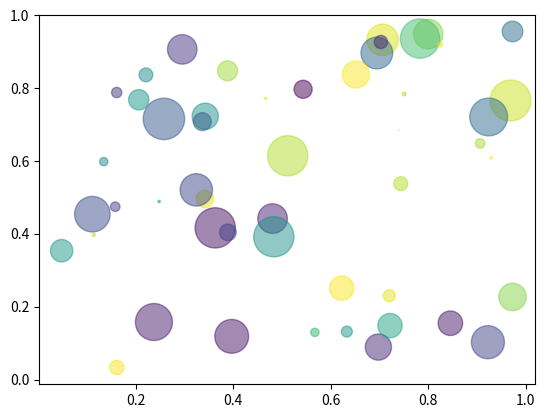

Here is the Python script that generated this plot:
'''
random.rand() 주어진 형태의 난수 array를 생성

random.randint() [최저값, 최대값]의 범위에서 임의의 정수

random.randn() 표준정규분포(standard normal distribution)를 갖는 난수를 반환

random.standard_normal() : randn()과 standard_normal() 은 기능이 비슷하지만, 
                            standard_normal()은 튜플을 인자로 받는다는 점에서 차이가 있다.
                        
random.random_sample() : [0.0, 1.0) 범위의 임의의 실수를 반환
                          
random.choice() : 주어진 1차원 어레이에서 임의의 샘플을 생성

random.seed() : 난수 생성에 필요한 시드를 정한다. 코드를 실행할 때 마다 똑같은 난수가 생성
'''

# Matplotlib 산점도 그리기
# scatter()를 이용해서 산점도(scatter plot)를 그릴 수 있다.

import matplotlib.pyplot as plt
import numpy as np

'''
np.random.seed() 를 통해서 난수 생성의 시드를 설정하면,
같은 난수를 재사용할 수 있다.

seed() 에 들어갈 파라미터는
0에서 4294967295 사이의 정수여야 한다.
'''

np.random.seed(19680801)

# 1 - rnadom.rand() : 주어진 형태의 난수를 생성

import numpy as np
'''
만들어진 난수 array는 주어진 값에 의해 결정되며,
(0, 1) 범위에서 균일한 분포를 갖는다.
'''
a = np.random.rand(5)
print(a) 
# 결과 : [0.7003673  0.74275081 0.70928001 0.56674552 0.97778533]

'''
x, y의 위치, 마커의 색(colors)과 면적(area)을 무작위로 지정.

예를 들어, x는
[0.7003673  0.74275081, ... ,0.56674552 0.97778533]으로
0에서 1사이의 무작위한 50개 값을 갖는다.
'''
N = 50
x = np.random.rand(N)
y = np.random.rand(N)
colors = np.random.rand(N)
area = (30 * np.random.rand(N))**2

'''
scatter() 에 x, y 위치를 입력
s는 마커의 면적을,
c는 마커의 색을 지정.
alpla는 마커색의 투명도를 결정
'''
plt.scatter(x, y, s = area, c=colors, alpha=0.5)
plt.show()

